The GitHub repository paanajot/goldbox contains a labelled image folder "color_detector" with 6 categories: green, green inputs, purple, purple inputs, red, red inputs. Examples follow, each with its label.

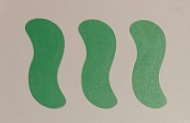
Label: green

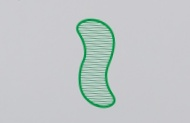
Label: green

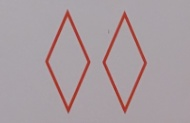
Label: red

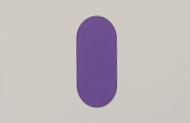
Label: purple

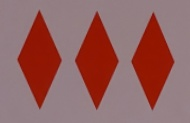
Label: red

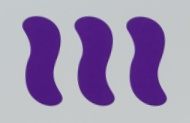
Label: purple
